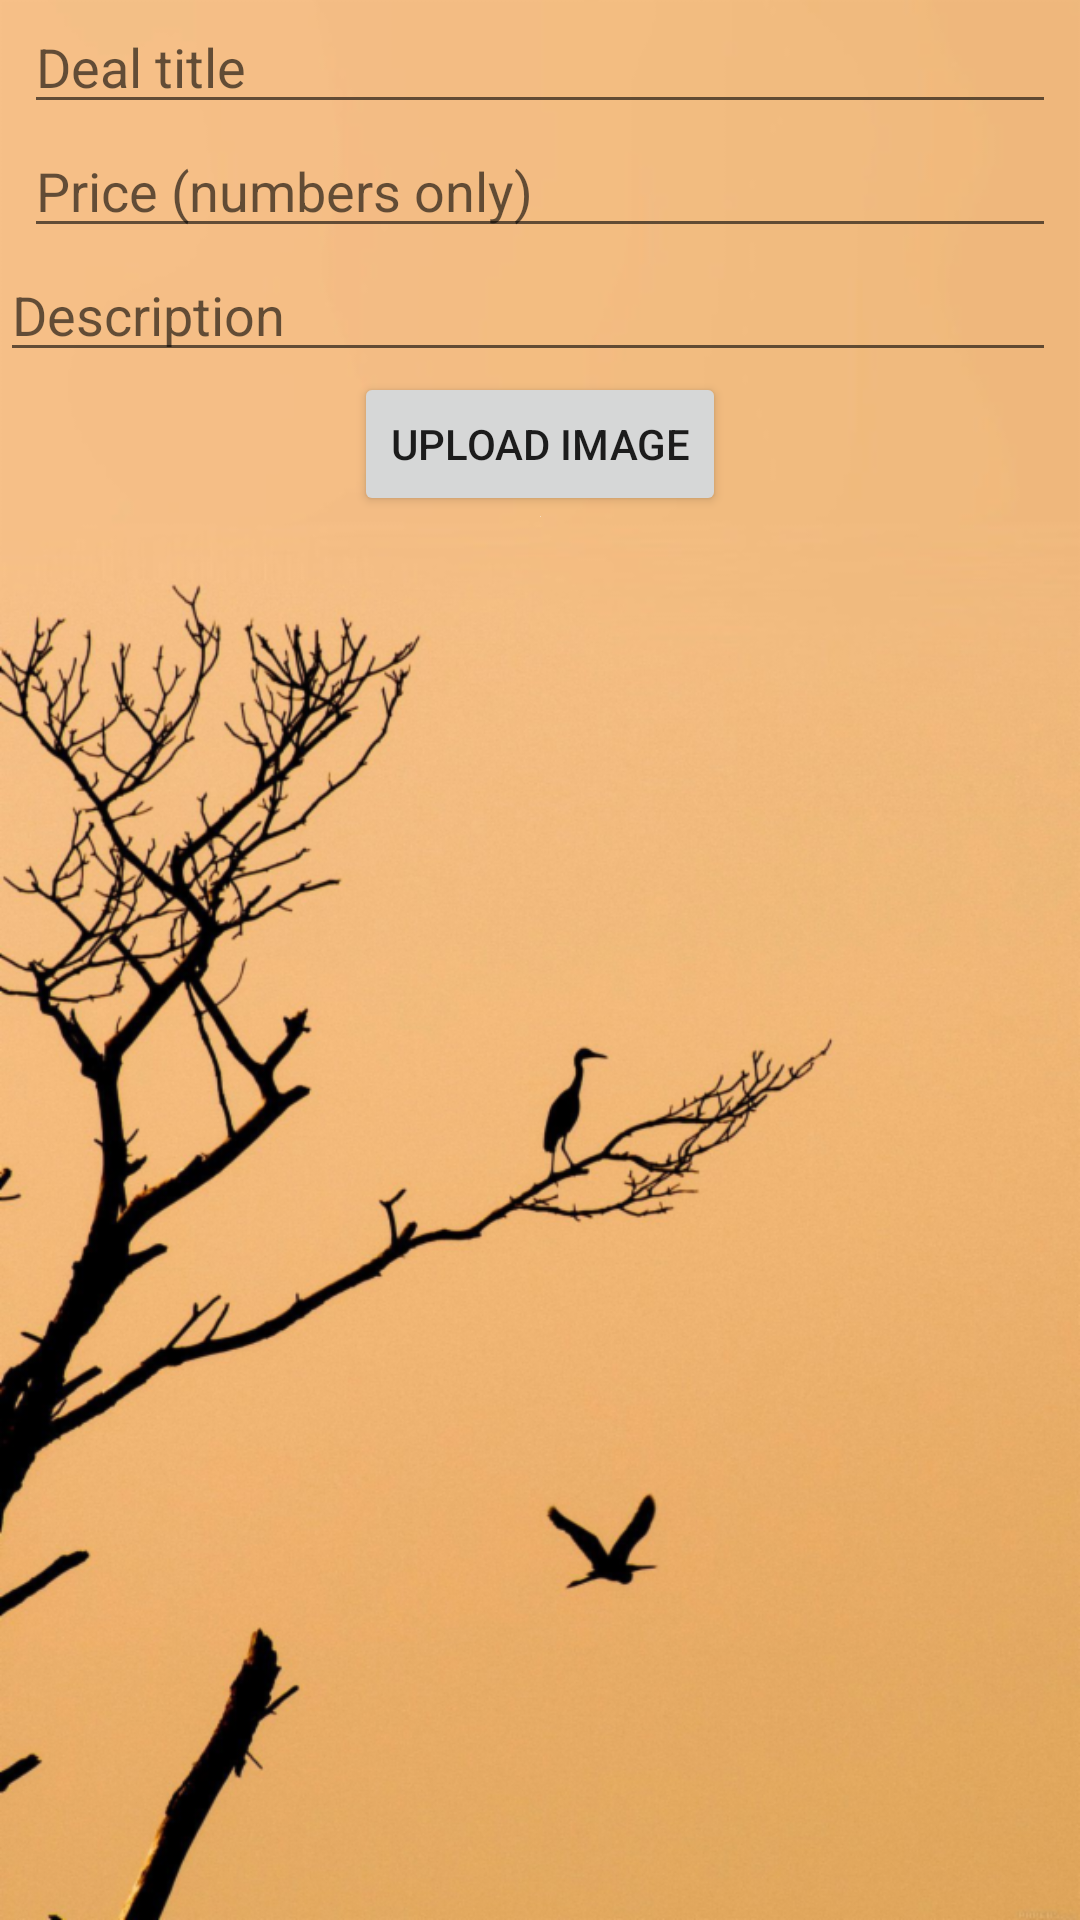

Produce the Android XML layout that renders to this screen, including the resource entries it uses.
<!-- AndroidManifest.xml: application theme AppTheme -->
<!-- res/layout/activity_deal.xml -->
<?xml version="1.0" encoding="utf-8"?>
<androidx.constraintlayout.widget.ConstraintLayout xmlns:android="http://schemas.android.com/apk/res/android"
    xmlns:app="http://schemas.android.com/apk/res-auto"
    xmlns:tools="http://schemas.android.com/tools"
    android:layout_width="match_parent"
    android:layout_height="match_parent"
    android:background="@drawable/riringsun"
    tools:context=".DealActivity">

    <EditText
        android:id="@+id/txtTitle"
        android:layout_width="match_parent"
        android:layout_height="wrap_content"
        android:layout_marginStart="@dimen/text_margin_standard"
        android:layout_marginLeft="8dp"
        android:layout_marginTop="@dimen/text_margin_large"
        android:layout_marginEnd="@dimen/text_margin_standard"
        android:layout_marginRight="8dp"
        android:hint="@string/deal_title"
        app:layout_constraintEnd_toEndOf="parent"
        app:layout_constraintStart_toStartOf="parent"
        app:layout_constraintTop_toTopOf="parent" />

    <EditText
        android:id="@+id/txtPrice"
        android:layout_width="match_parent"
        android:layout_height="wrap_content"
        android:layout_marginStart="@dimen/text_margin_standard"
        android:layout_marginLeft="8dp"
        android:layout_marginTop="@dimen/text_margin_large"
        android:layout_marginEnd="@dimen/text_margin_standard"
        android:layout_marginRight="8dp"
        android:hint="@string/price_hint"
        android:inputType="numberDecimal"
        app:layout_constraintEnd_toEndOf="parent"
        app:layout_constraintStart_toStartOf="parent"
        app:layout_constraintTop_toBottomOf="@+id/txtTitle" />

    <EditText
        android:id="@+id/txtDescription"
        android:layout_width="match_parent"
        android:layout_height="wrap_content"
        android:layout_marginStart="@dimen/text_margin_standard"
        android:layout_marginLeft="8dp"
        android:layout_marginTop="@dimen/text_margin_large"
        android:layout_marginEnd="8dp"
        android:layout_marginRight="@dimen/text_margin_standard"
        android:hint="@string/description_hint"
        app:layout_constraintEnd_toEndOf="parent"
        app:layout_constraintStart_toStartOf="parent"
        app:layout_constraintTop_toBottomOf="@+id/txtPrice" />

    <Button
        android:id="@+id/btnImage"
        android:layout_width="wrap_content"
        android:layout_height="wrap_content"
        android:layout_marginStart="@dimen/text_margin_standard"
        android:layout_marginLeft="8dp"
        android:layout_marginTop="@dimen/text_margin_standard"
        android:layout_marginEnd="@dimen/text_margin_standard"
        android:layout_marginRight="8dp"
        android:text="upload image"
        app:layout_constraintEnd_toEndOf="parent"
        app:layout_constraintStart_toStartOf="parent"
        app:layout_constraintTop_toBottomOf="@+id/txtDescription" />

    <ImageView
        android:id="@+id/image"
        android:layout_width="wrap_content"
        android:layout_height="wrap_content"
        android:layout_marginStart="@dimen/text_margin_standard"
        android:layout_marginLeft="8dp"
        android:layout_marginTop="@dimen/text_margin_standard"
        android:layout_marginEnd="@dimen/text_margin_standard"
        android:layout_marginRight="8dp"
        app:layout_constraintEnd_toEndOf="parent"
        app:layout_constraintStart_toStartOf="parent"
        app:layout_constraintTop_toBottomOf="@+id/btnImage"
        app:srcCompat="@android:drawable/screen_background_light_transparent" />

</androidx.constraintlayout.widget.ConstraintLayout>
<!-- resources referenced by this layout -->
<resources>
  <!-- drawable riringsun: png bitmap (drawable-mdpi, 553008 bytes) -->
  <string name="deal_title">Deal title</string>
  <string name="description_hint">Description</string>
  <string name="price_hint">Price (numbers only)</string>
  <style name="AppTheme" parent="Theme.AppCompat.Light.DarkActionBar">
          
          <item name="colorPrimary">@color/colorPrimary</item>
          <item name="colorPrimaryDark">@color/colorPrimaryDark</item>
          <item name="colorAccent">@color/colorAccent</item>
      </style>
  <!-- not gathered from this repository: default colours our renderer supplied (Android Studio template values) -->
  <color name="colorPrimary">#FF6200EE</color>
  <color name="colorPrimaryDark">#FF3700B3</color>
  <color name="colorAccent">#FF03DAC5</color>
</resources>
